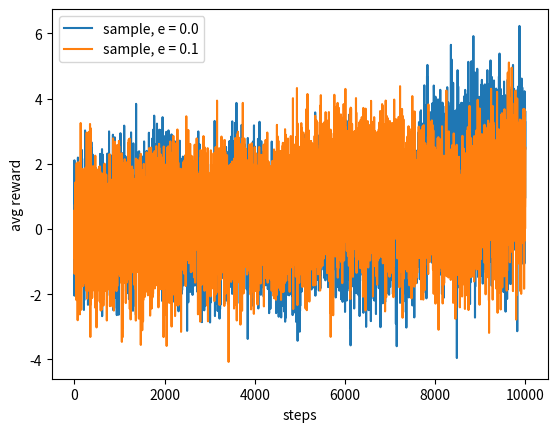

Python code for this plot:
import matplotlib.pyplot as plt
import random
'''
10중 선택 문제
실제 보상값 R_t가 평균이 q(A_t)이고 분산이 1인 정규분포로부터 선택된다.
'''

def sample_average(times=1000, epsilon=0.1):

    q_action = [0, 0, 0, 0, 0, 0, 0, 0, 0, 0]
    N_action = [0, 0, 0, 0, 0, 0, 0, 0, 0, 0]
    Q_action = [0, 0, 0, 0, 0, 0, 0, 0, 0, 0]
    reward_list = []

    while times:

        for i in range(10): # q_a값 갱신, 비정상적 상황
            q_action[i] += random.normalvariate(mu=0, sigma=0.01)

        if random.random() < epsilon: # 탐험적 행동
            action = random.randint(0, 9)
            reward = random.normalvariate(mu=q_action[action], sigma=1)
            reward_list.append(reward)
            try: # N(a) > 0
                Q_action[action] = Q_action[action] + (reward - Q_action[action]) / N_action[action]
            except: # N(a) = 0
                Q_action[action] = reward
            N_action[action] += 1

        else: # 탐욕적 행동
            max_Q = max(Q_action)
            max_index = []
            
            for i in range(10): # Q_action의 최댓값 인덱스 찾기
                if Q_action[i] == max_Q:
                    max_index.append(i)

            if len(max_index) == 1: # 행동 선택하기
                action = max_index[0]
            else:
                action = max_index[random.randint(1, len(max_index)) - 1]

            reward = random.normalvariate(mu=q_action[action], sigma=1)
            reward_list.append(reward)
            try: # N(a) > 0
                Q_action[action] = Q_action[action] + (reward - Q_action[action]) / N_action[action]
            except: # N(a) = 0
                Q_action[action] = reward
            N_action[action] += 1

        times -= 1

    return reward_list
            
def weight_average(times=1000, epsilon=0.1, alpha=0.1):

    q_action = [0, 0, 0, 0, 0, 0, 0, 0, 0, 0]
    N_action = [0, 0, 0, 0, 0, 0, 0, 0, 0, 0]
    Q_action = [0, 0, 0, 0, 0, 0, 0, 0, 0, 0]
    reward_list = []

    while times:

        for i in range(10): # q_a값 갱신, 비정상적 상황
            q_action[i] += random.normalvariate(mu=0, sigma=0.01)

        if random.random() < epsilon: # 탐험적 행동
            action = random.randint(0, 9)
            reward = random.normalvariate(mu=q_action[action], sigma=1)
            reward_list.append(reward)
            try: # N(a) > 0
                Q_action[action] = Q_action[action] + alpha * (reward - Q_action[action])
            except: # N(a) = 0
                Q_action[action] = reward
            N_action[action] += 1

        else: # 탐욕적 행동
            max_Q = max(Q_action)
            max_index = []
            
            for i in range(10): # Q_action의 최댓값 인덱스 찾기
                if Q_action[i] == max_Q:
                    max_index.append(i)

            if len(max_index) == 1: # 행동 선택하기
                action = max_index[0]
            else:
                action = max_index[random.randint(1, len(max_index)) - 1]

            reward = random.normalvariate(mu=q_action[action], sigma=1)
            reward_list.append(reward)
            try: # N(a) > 0
                Q_action[action] = Q_action[action] + alpha * (reward - Q_action[action])
            except: # N(a) = 0
                Q_action[action] = reward
            N_action[action] += 1

        times -= 1

    return reward_list

def visualize(first, second):
    plt.plot(first, label='sample, e = 0.0')
    plt.plot(second, label='sample, e = 0.1')
    '''plt.plot(third, label='weight, e = 0.0')
    plt.plot(fourth, label='weight, e = 0.1')'''

    plt.xlabel('steps')
    plt.ylabel('avg reward')
    plt.legend()

    plt.show()

def averaging_result(sum_result_list):
    
    result = []
    length_first = len(sum_result_list)
    length_second = len(sum_result_list[0])

    for i in range(length_second):
        result.append(0)
    
    for i in range(length_second):
        for j in range(length_first):
            result[i] = sum_result_list[j][i]

    for i in range(len(result)):
        result[i] = result[i] / len(result)

    return result

def run1():

    sample_average_e_is_0 = []
    sample_average_e_is_01 = []
    weight_average_e_is_0 = []
    weight_average_e_is_01 = []

    for i in range(2000):
        sample_average_e_is_0.append(sample_average(epsilon=0.0))
        sample_average_e_is_01.append(sample_average(epsilon=0.1))
        weight_average_e_is_0.append(sample_average(epsilon=0.0))
        weight_average_e_is_01.append(sample_average(epsilon=0.1))

    sample_average_e_is_0 = averaging_result(sample_average_e_is_0)
    sample_average_e_is_01 = averaging_result(sample_average_e_is_01)
    weight_average_e_is_0 = averaging_result(weight_average_e_is_0)
    weight_average_e_is_01 = averaging_result(weight_average_e_is_01)

    visualize(first=sample_average_e_is_0, second=sample_average_e_is_01, third=weight_average_e_is_0, fourth=weight_average_e_is_01)

def run2():
    sample_average_e_is_01 = sample_average(times=10000)
    weight_average_e_is_01 = weight_average(times=10000)
    visualize(first=sample_average_e_is_01, second=weight_average_e_is_01)

if __name__ == '__main__':
    run2()